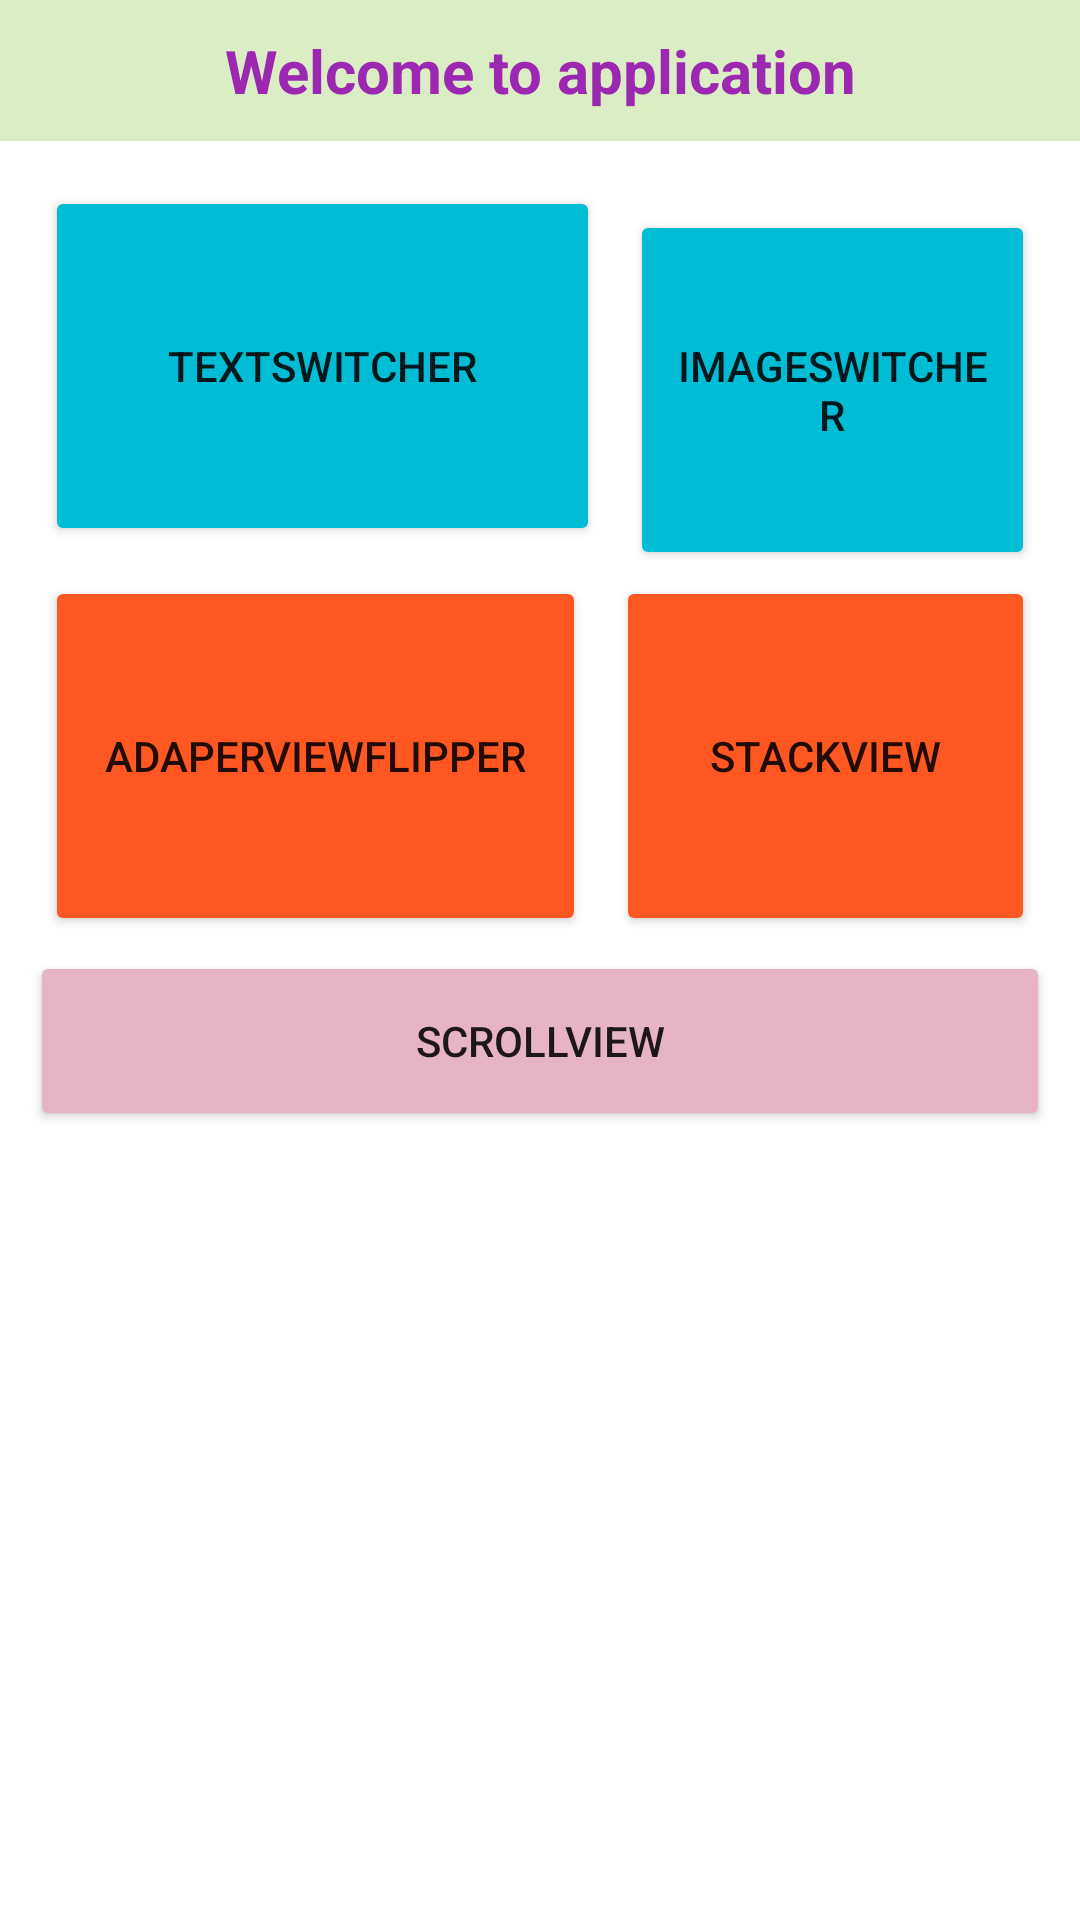

Reconstruct the res/layout file that produces this screen, plus the resources it refers to.
<!-- AndroidManifest.xml: application theme Theme.Assign05_6206021621147 -->
<!-- res/layout/activity_main.xml -->
<?xml version="1.0" encoding="utf-8"?>
<LinearLayout xmlns:android="http://schemas.android.com/apk/res/android"
    xmlns:app="http://schemas.android.com/apk/res-auto"
    xmlns:tools="http://schemas.android.com/tools"
    android:layout_width="match_parent"
    android:layout_height="match_parent"
    android:orientation="vertical"
    tools:context=".MainActivity">

    <TextView
        android:layout_width="match_parent"
        android:layout_height="wrap_content"
        android:background="#DAEDC4"
        android:gravity="center"
        android:padding="10dp"
        android:text="Welcome to application"
        android:textColor="#9C27B0"
        android:textSize="20sp"
        android:textStyle="bold" />

    <LinearLayout
        android:layout_width="match_parent"
        android:layout_height="wrap_content"
        android:orientation="horizontal"
        android:paddingLeft="10dp"
        android:paddingTop="10dp"
        android:paddingRight="10dp">

        <Button
            android:id="@+id/btnTextSwitcher"
            android:layout_width="186dp"
            android:layout_height="120dp"
            android:layout_margin="5dp"
            android:layout_weight="1"
            android:backgroundTint="#00BCD4"
            android:text="TextSwitcher" />

        <Button
            android:id="@+id/btnImageSwitcher"
            android:layout_width="wrap_content"
            android:layout_height="120dp"
            android:layout_margin="5dp"
            android:layout_weight="1"
            android:backgroundTint="#00BCD4"
            android:text="ImageSwitcher" />
    </LinearLayout>

    <LinearLayout
        android:layout_width="match_parent"
        android:layout_height="wrap_content"
        android:orientation="horizontal"
        android:paddingLeft="10dp"
        android:paddingRight="10dp">

        <Button
            android:id="@+id/btnAdaperViewFlipper"
            android:layout_width="142dp"
            android:layout_height="120dp"
            android:layout_margin="5dp"
            android:layout_weight="1"
            android:backgroundTint="#FF5722"
            android:text="AdaperViewFlipper" />

        <Button
            android:id="@+id/btnStackView"
            android:layout_width="wrap_content"
            android:layout_height="120dp"
            android:layout_margin="5dp"
            android:layout_weight="1"
            android:backgroundTint="#FF5722"
            android:text="StackView" />
    </LinearLayout>

    <LinearLayout
        android:layout_width="match_parent"
        android:layout_height="match_parent"
        android:orientation="horizontal"
        android:paddingLeft="10dp"
        android:paddingRight="10dp">

        <Button
            android:id="@+id/btnScrollView"
            android:layout_width="wrap_content"
            android:layout_height="60dp"
            android:layout_weight="1"
            android:backgroundTint="#E6B4C5"
            android:text="scrollview" />
    </LinearLayout>

</LinearLayout>
<!-- resources referenced by this layout -->
<resources>
  <style name="Theme.Assign05_6206021621147" parent="Theme.MaterialComponents.DayNight.DarkActionBar">
          
          <item name="colorPrimary">@color/purple_500</item>
          <item name="colorPrimaryVariant">@color/purple_700</item>
          <item name="colorOnPrimary">@color/white</item>
          
          <item name="colorSecondary">@color/teal_200</item>
          <item name="colorSecondaryVariant">@color/teal_700</item>
          <item name="colorOnSecondary">@color/black</item>
          
          <item name="android:statusBarColor" tools:targetApi="l">?attr/colorPrimaryVariant</item>
          
      </style>
  <!-- not gathered from this repository: default colours our renderer supplied (Android Studio template values) -->
  <color name="purple_500">#FF6200EE</color>
  <color name="purple_700">#FF3700B3</color>
  <color name="teal_200">#FF03DAC5</color>
  <color name="teal_700">#FF018786</color>
  <color name="black">#FF000000</color>
  <color name="white">#FFFFFFFF</color>
</resources>
